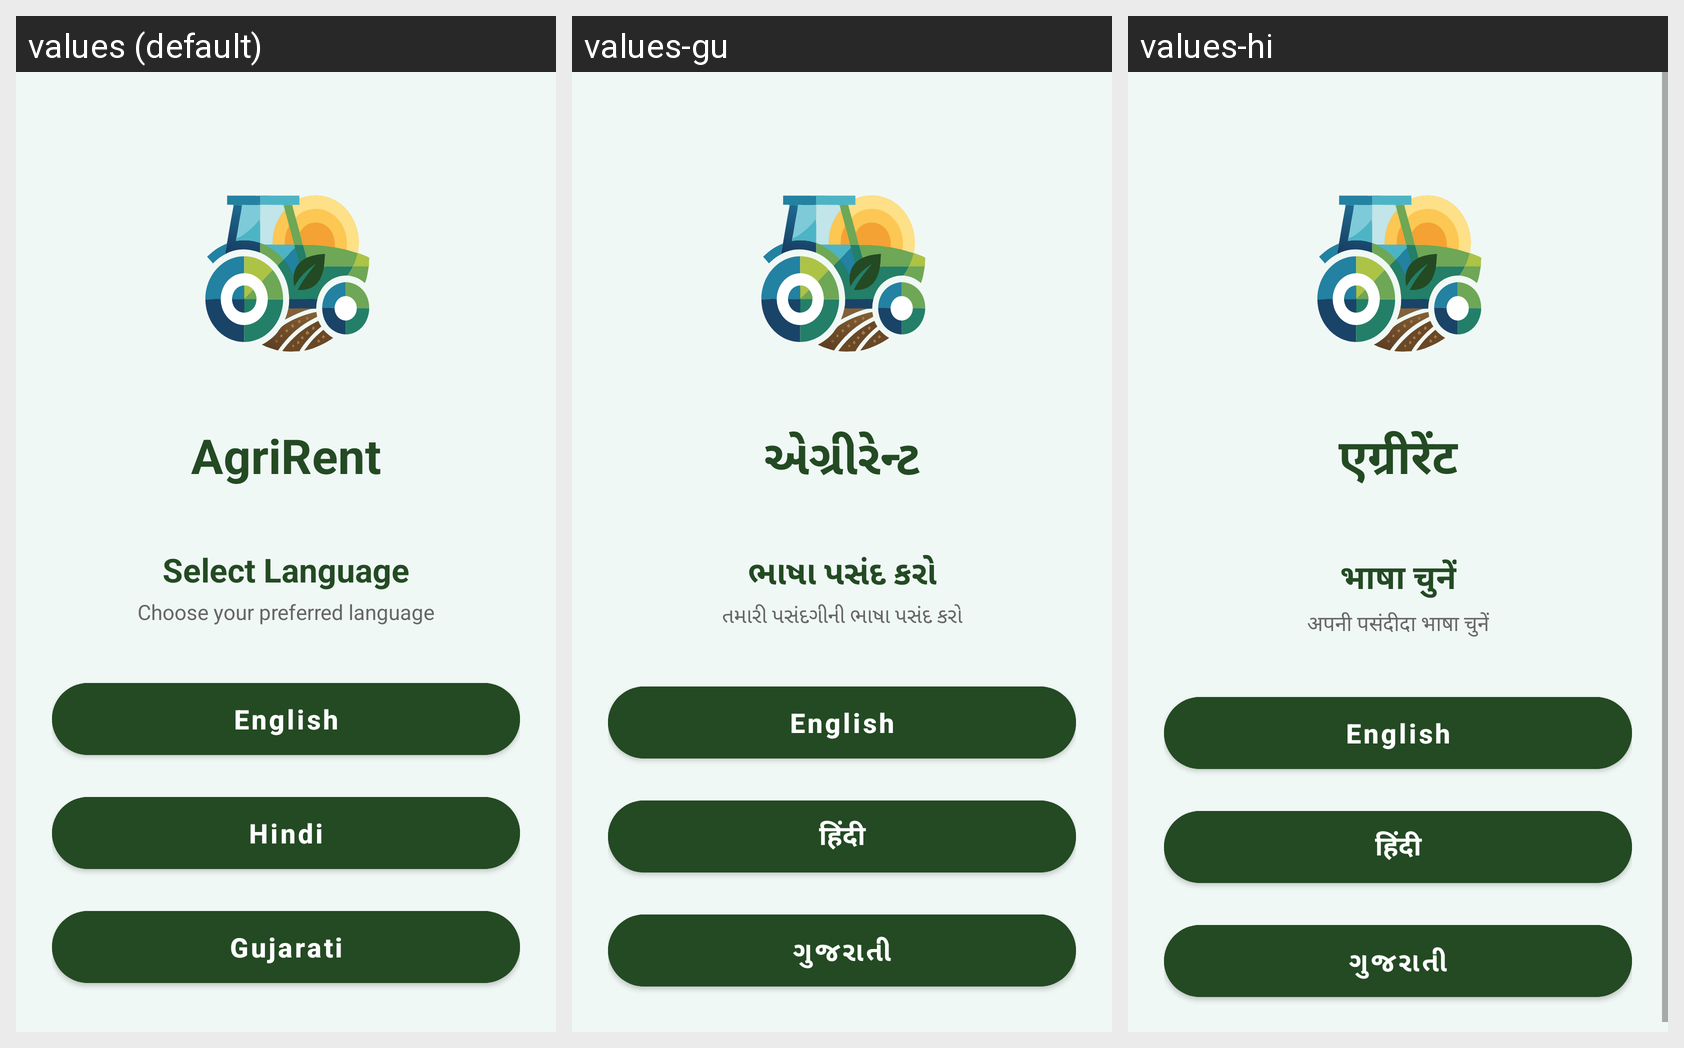

Locale-by-locale string values for the Android screen shown in this grid:
Android screen res/layout/activity_language.xml rendered under 3 locales, left to right: values (default), values-gu, values-hi. Device: Nexus 5 (rendered at 1080×1920; each locale shown at half size, 540×960, under a caption strip naming it); theme Theme.Agrirent.
Strings drawn on this screen, with the default value and each locale's value (text and hints the layout hard-codes, and strings that could not be matched under every locale, appear in the picture but are not listed):

app_name
  values: AgriRent
  values-gu: એગ્રીરેન્ટ
  values-hi: एग्रीरेंट

select_language
  values: Select Language
  values-gu: ભાષા પસંદ કરો
  values-hi: भाषा चुनें

choose_language_subtitle
  values: Choose your preferred language
  values-gu: તમારી પસંદગીની ભાષા પસંદ કરો
  values-hi: अपनी पसंदीदा भाषा चुनें

english
  values: English
  values-gu: English
  values-hi: English

hindi
  values: Hindi
  values-gu: हिंदी
  values-hi: हिंदी

gujarati
  values: Gujarati
  values-gu: ગુજરાતી
  values-hi: ગુજરાતી
